The GitHub repository burakkurt07/blood-cell-detection-project contains a labelled image folder "processed" with 3 categories: platelets, RBC, WBC. Examples follow, each with its label.

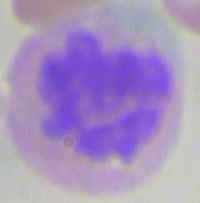
Label: WBC

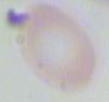
Label: RBC

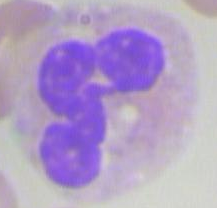
Label: WBC

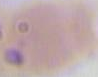
Label: RBC

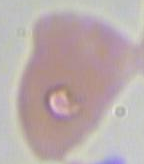
Label: RBC

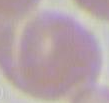
Label: RBC
